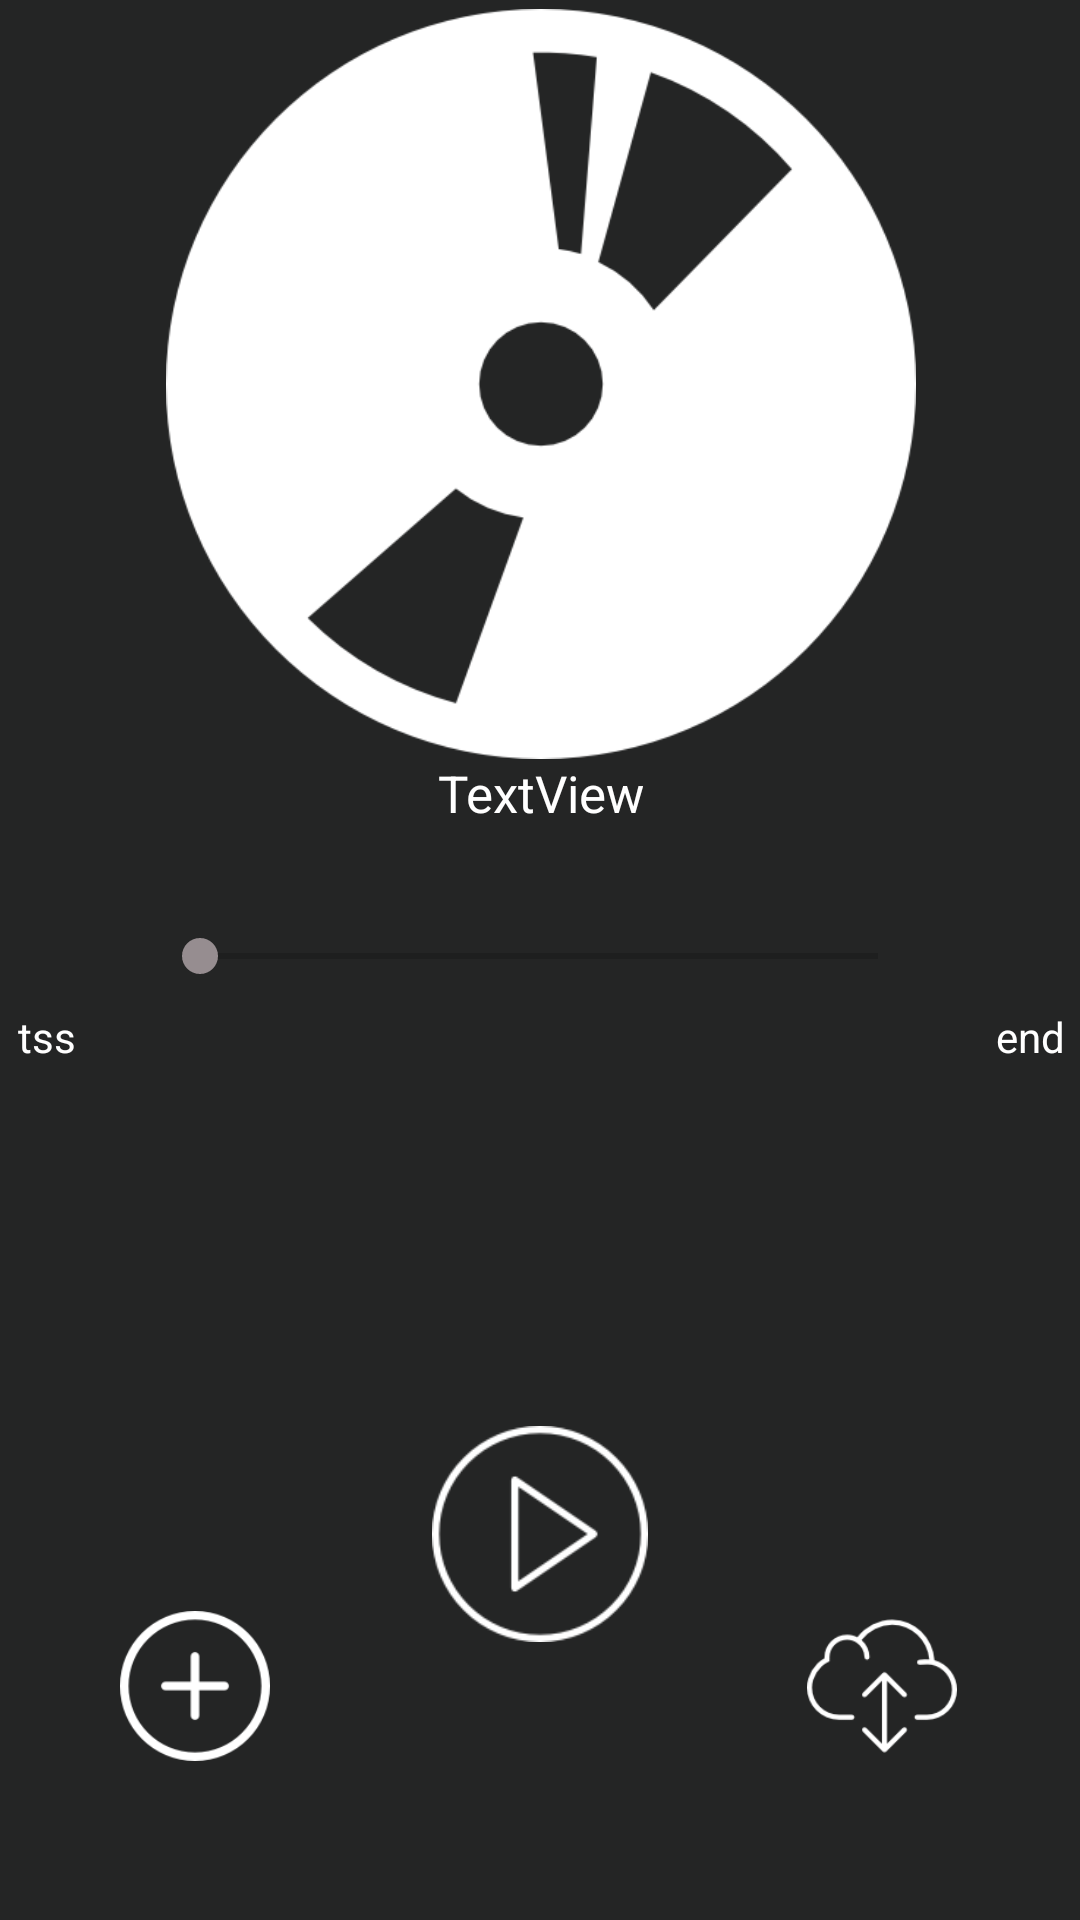

Android layout source for this screen:
<!-- AndroidManifest.xml: application theme AppTheme -->
<!-- res/layout/activity_music_player.xml -->
<?xml version="1.0" encoding="utf-8"?>

<android.support.constraint.ConstraintLayout xmlns:android="http://schemas.android.com/apk/res/android"
    xmlns:app="http://schemas.android.com/apk/res-auto"
    xmlns:tools="http://schemas.android.com/tools"
    android:layout_width="match_parent"
    android:background="#242525"
    android:layout_height="match_parent"
    tools:context="com.store.anime.ostshow.ui.MusicPlayerActivity">

    <ImageView
        android:id="@+id/playmusic"
        android:layout_width="72dp"
        android:layout_height="74dp"

        android:layout_marginStart="8dp"
        android:layout_marginTop="56dp"
        android:layout_marginEnd="8dp"
        android:layout_marginBottom="8dp"
        android:visibility="visible"
        app:layout_constraintBottom_toBottomOf="parent"
        app:layout_constraintEnd_toEndOf="parent"
        app:layout_constraintStart_toStartOf="parent"
        app:layout_constraintTop_toBottomOf="@+id/seekBar"
        app:srcCompat="@drawable/pause" />

    <ImageView
        android:id="@+id/btnAdd"
        android:layout_width="50dp"
        android:layout_height="50dp"
        android:layout_marginBottom="53dp"
        android:layout_marginLeft="40dp"
        android:layout_marginRight="8dp"
        app:layout_constraintBottom_toBottomOf="parent"
        app:layout_constraintHorizontal_bias="0.0"
        app:layout_constraintLeft_toLeftOf="parent"
        app:layout_constraintRight_toLeftOf="@+id/playmusic"
        app:srcCompat="@drawable/plusbutton" />

    <ImageView
        android:id="@+id/download"
        android:layout_width="50dp"
        android:layout_height="50dp"
        app:srcCompat="@drawable/download"
        app:layout_constraintLeft_toRightOf="@+id/playmusic"
        android:layout_marginLeft="8dp"
        android:layout_marginRight="41dp"
        app:layout_constraintRight_toRightOf="parent"
        app:layout_constraintBottom_toBottomOf="parent"
        app:layout_constraintHorizontal_bias="1.0"
        android:layout_marginBottom="53dp" />

    <ImageView
        android:id="@+id/imageView4"
        android:layout_width="400dp"
        android:layout_height="250dp"
        android:layout_marginLeft="8dp"
        android:layout_marginRight="8dp"
        android:layout_marginTop="3dp"
        app:layout_constraintLeft_toLeftOf="parent"
        app:layout_constraintRight_toRightOf="parent"
        app:layout_constraintTop_toTopOf="parent"
        app:srcCompat="@drawable/disc" />

    <SeekBar
        android:id="@+id/seekBar"
        android:layout_width="258dp"
        android:layout_height="32dp"
        android:layout_marginLeft="8dp"
        android:layout_marginRight="8dp"
        android:layout_marginTop="27dp"
        app:layout_constraintHorizontal_bias="0.531"
        app:layout_constraintLeft_toRightOf="@+id/st"
        app:layout_constraintRight_toLeftOf="@+id/end"
        app:layout_constraintTop_toBottomOf="@+id/textView" />

    <ImageView
        android:id="@+id/pausemusic"
        android:layout_width="72dp"
        android:layout_height="74dp"
        android:layout_marginStart="8dp"
        android:layout_marginTop="72dp"
        android:layout_marginEnd="8dp"
        app:layout_constraintEnd_toEndOf="parent"
        app:layout_constraintStart_toStartOf="parent"
        app:layout_constraintTop_toBottomOf="@+id/seekBar"
        android:visibility="gone"
        app:srcCompat="@drawable/play" />

    <TextView
        android:id="@+id/textView"
        android:layout_width="wrap_content"
        android:layout_height="wrap_content"
        android:layout_marginLeft="8dp"
        android:layout_marginRight="8dp"
        android:layout_marginTop="0dp"
        android:gravity="center_horizontal"
        android:text="TextView"
        android:textColor="@android:color/background_light"
        android:textSize="17sp"
        app:layout_constraintLeft_toLeftOf="parent"
        app:layout_constraintRight_toRightOf="parent"
        app:layout_constraintTop_toBottomOf="@+id/imageView4" />

    <TextView
        android:id="@+id/st"
        android:layout_width="wrap_content"
        android:layout_height="wrap_content"
        android:text="tss"
        android:textColor="@android:color/background_light"
        android:layout_marginLeft="6dp"
        app:layout_constraintLeft_toLeftOf="parent"
        android:layout_marginTop="83dp"
        app:layout_constraintTop_toBottomOf="@+id/imageView4" />

    <TextView
        android:id="@+id/end"
        android:layout_width="wrap_content"
        android:layout_height="wrap_content"
        android:text="end"
        android:textColor="@android:color/background_light"
        android:layout_marginRight="5dp"
        app:layout_constraintRight_toRightOf="parent"
        android:layout_marginTop="83dp"
        app:layout_constraintTop_toBottomOf="@+id/imageView4" />
</android.support.constraint.ConstraintLayout>
<!-- resources referenced by this layout -->
<resources>
  <!-- drawable disc: png bitmap (drawable, 14535 bytes) -->
  <!-- drawable download: png bitmap (drawable, 2712 bytes) -->
  <!-- drawable pause: png bitmap (drawable, 2387 bytes) -->
  <!-- drawable play: png bitmap (drawable, 2373 bytes) -->
  <!-- drawable plusbutton: png bitmap (drawable, 2468 bytes) -->
  <style name="AppTheme" parent="Theme.AppCompat.Light.NoActionBar">
          
          <item name="colorPrimary">@color/colorPrimary</item>
          <item name="colorPrimaryDark">@color/colorPrimaryDark</item>
          <item name="colorAccent">@color/colorAccent</item>
      </style>
  <color name="colorPrimary">#141415</color>
  <color name="colorPrimaryDark">#303F9F</color>
  <color name="colorAccent">#968d90</color>
</resources>
